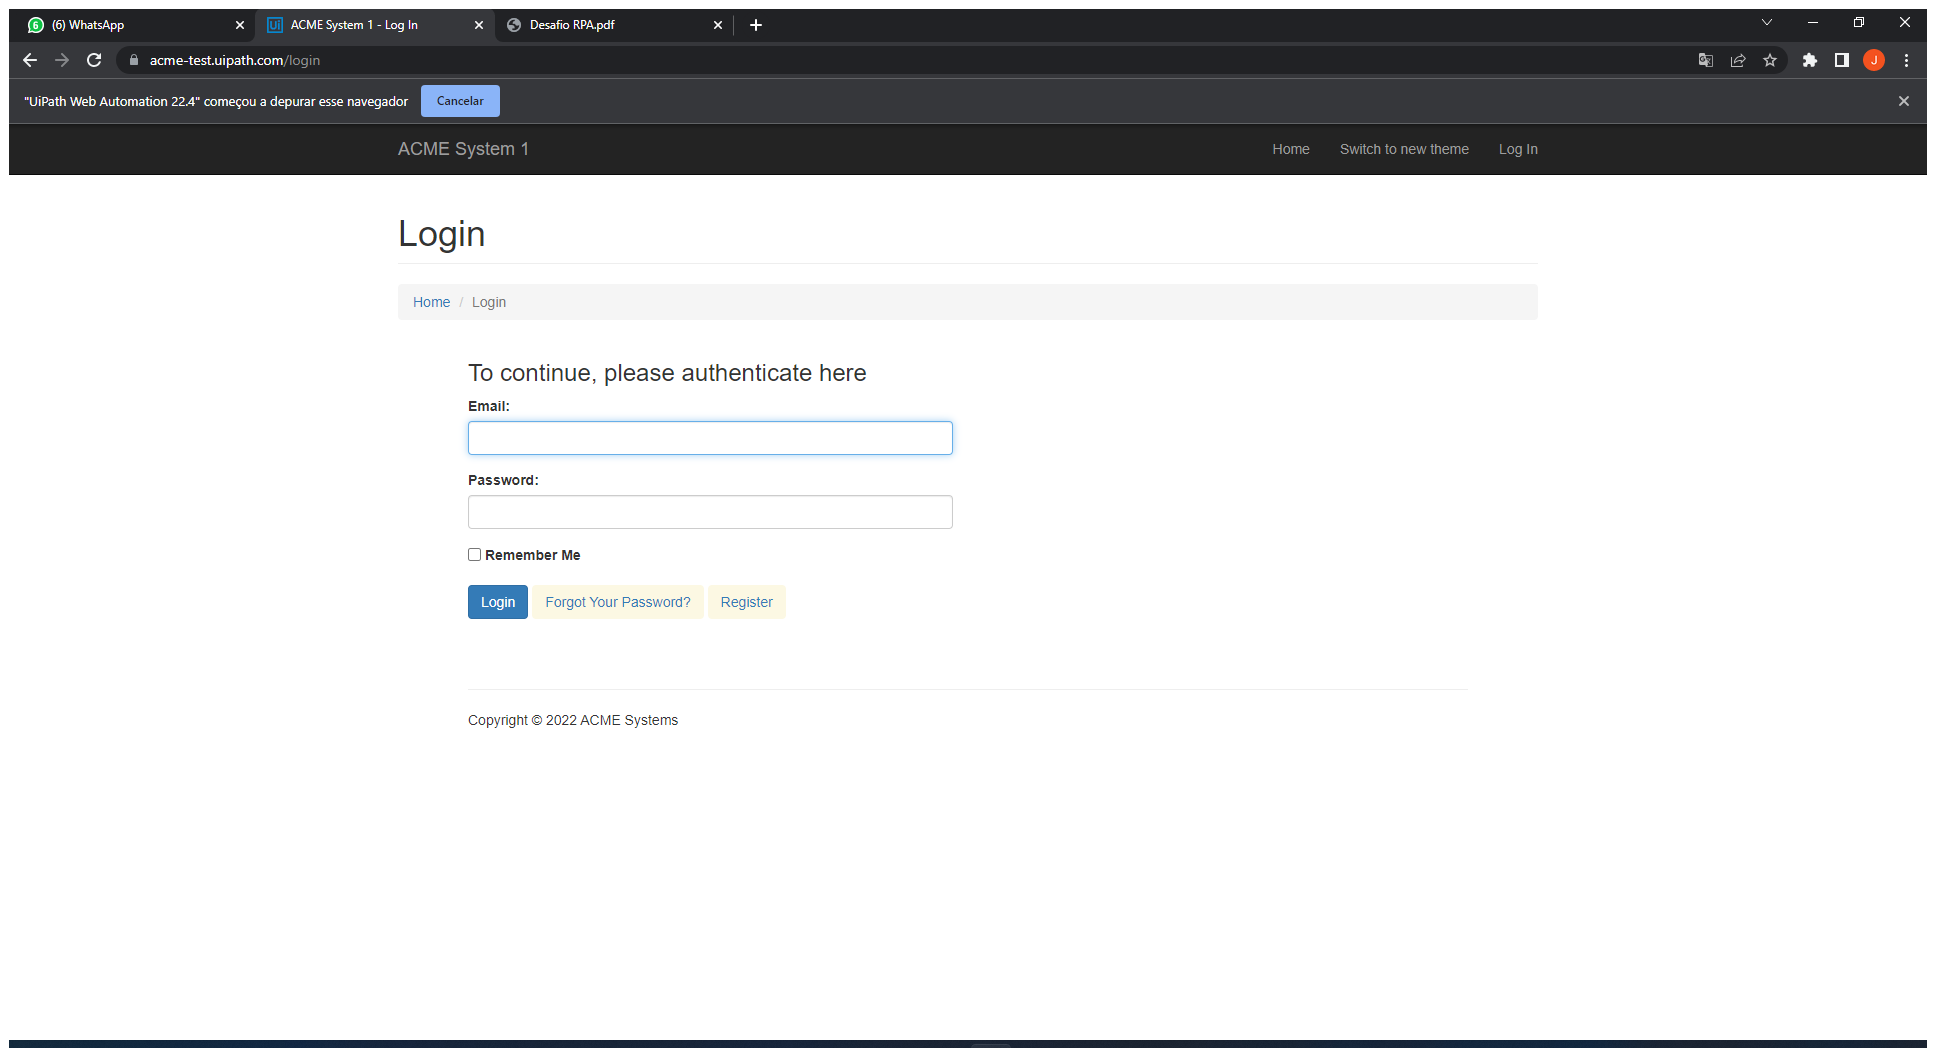
Task: Processo em Branco
Workflow: Main

Step 1: Use Browser Chrome: ACME System 1 - Log In in window 'ACME System 1 - Log In' (chrome.exe)

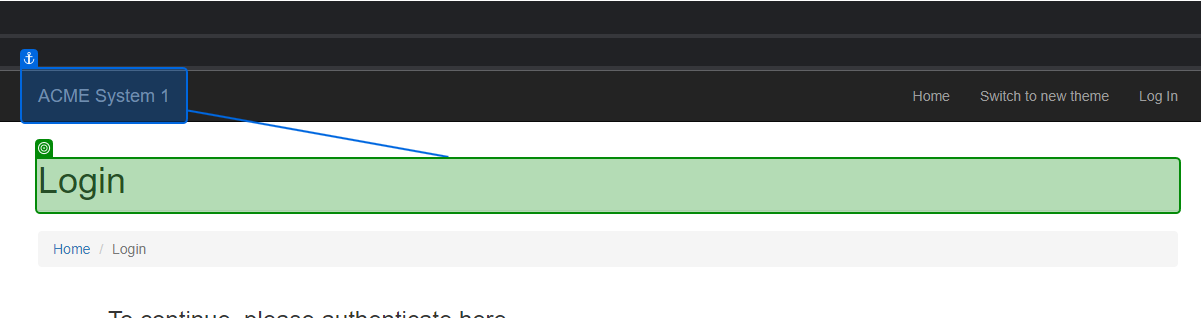
Step 2: check 'Login'

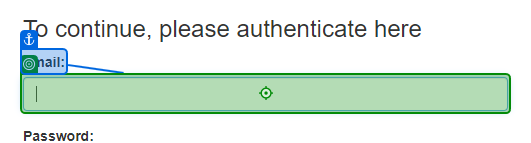
Step 3: type [var_strEmail] into 'Email'

Step 4: type [var_strSenha] into the text box (no picture)

Step 5: click on the button (no picture)

Step 6: click on the button 'Work Items' (no picture)

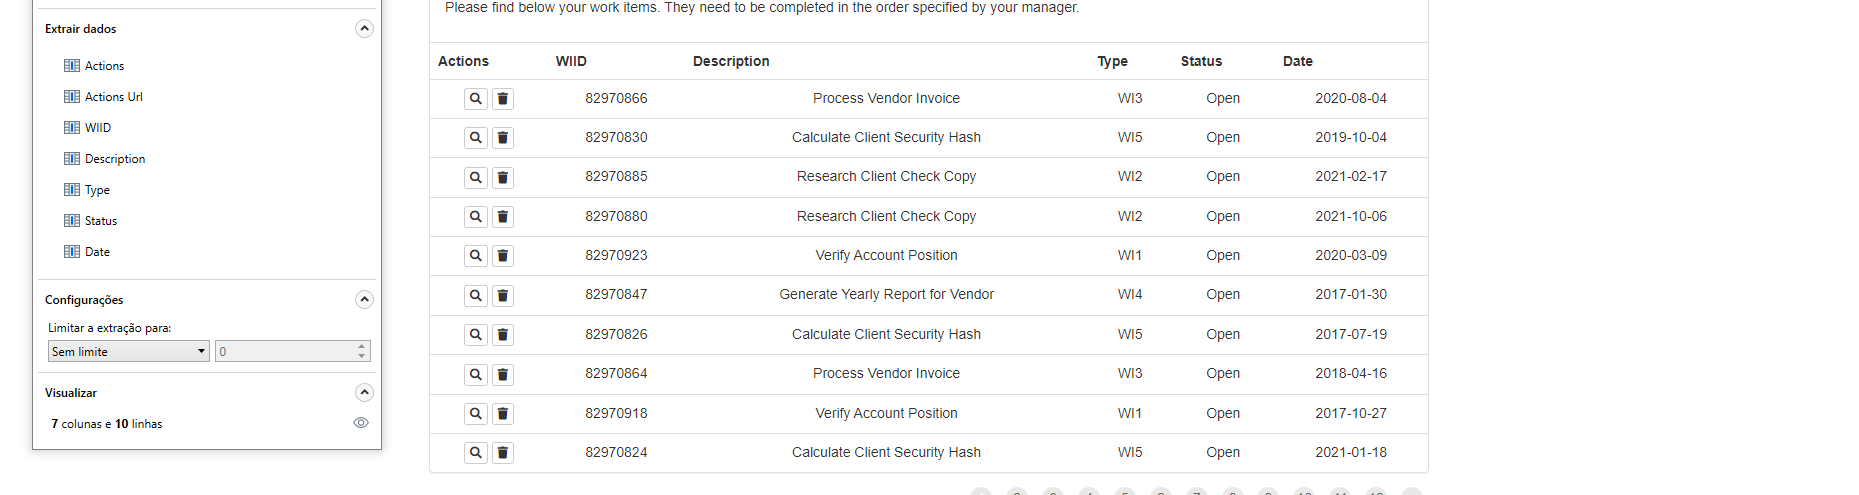
Step 7: get-text